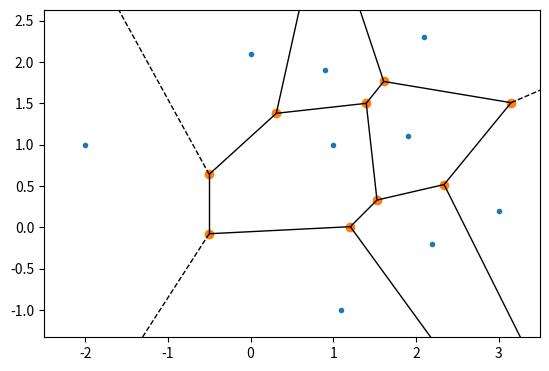

Here is the Python script that generated this plot:
import numpy as np
import matplotlib
import matplotlib.pyplot as plt

points = np.array([[3, .2], [-2, 1], [0, 2.1], [1.1, -1], [1, 1], [0.9, 1.9],[2.2, -0.2], [1.9, 1.1], [2.1, 2.3]])

from scipy.spatial import Voronoi, voronoi_plot_2d
vor = Voronoi(points)
label = 8

print("points[4] =", points[label])
#print("ridge_points=",vor.ridge_points[5])
#print("ridge_vertics=",vor.ridge_vertices[5])
print("region for point 4 =", vor.point_region[label])
print("vertices for region for point 4 =", vor.regions[vor.point_region[label]])
#print(points[vor.regions[vor.point_region[label]]])
print("coordinate of Voronoi vertices associated with point 4:")
print(vor.vertices[vor.regions[vor.point_region[label]]])
nn = [ [] for i in range(9) ]
fp = [ [] for i in range(9) ]
for label in range(9):
    edgevec=vor.vertices[vor.regions[vor.point_region[label]]]
    numnode=len(vor.vertices[vor.regions[vor.point_region[label]]])
    medge=[]
    for i in range(numnode):
        j = (i+1)%numnode
        midP = (edgevec[i]+edgevec[j])/2.
        medge.append(midP)
            
    for j in range(numnode):
        mag = np.linalg.norm(points[label]-medge[j])
        for k in range(9):
            if(k != label):
                mag1 = np.linalg.norm(points[k]-medge[j])
                if(np.abs(mag-mag1) < 10**-5):
                    box = mag1
                    boxlabel = k
                    
        nn[label].append(boxlabel)
        fp[label].append(medge[j])
        
        print(points[label],boxlabel,points[boxlabel])

for i in range(9):
    dic={}.fromkeys(nn[i])
    if(len(dic) != len(nn[i])) : continue
    print(nn[i],fp[i])



        
        
import matplotlib.pyplot as plt
fig = voronoi_plot_2d(vor)
ax = plt.gca()
ax.set_aspect('equal', adjustable='box')

plt.show()

